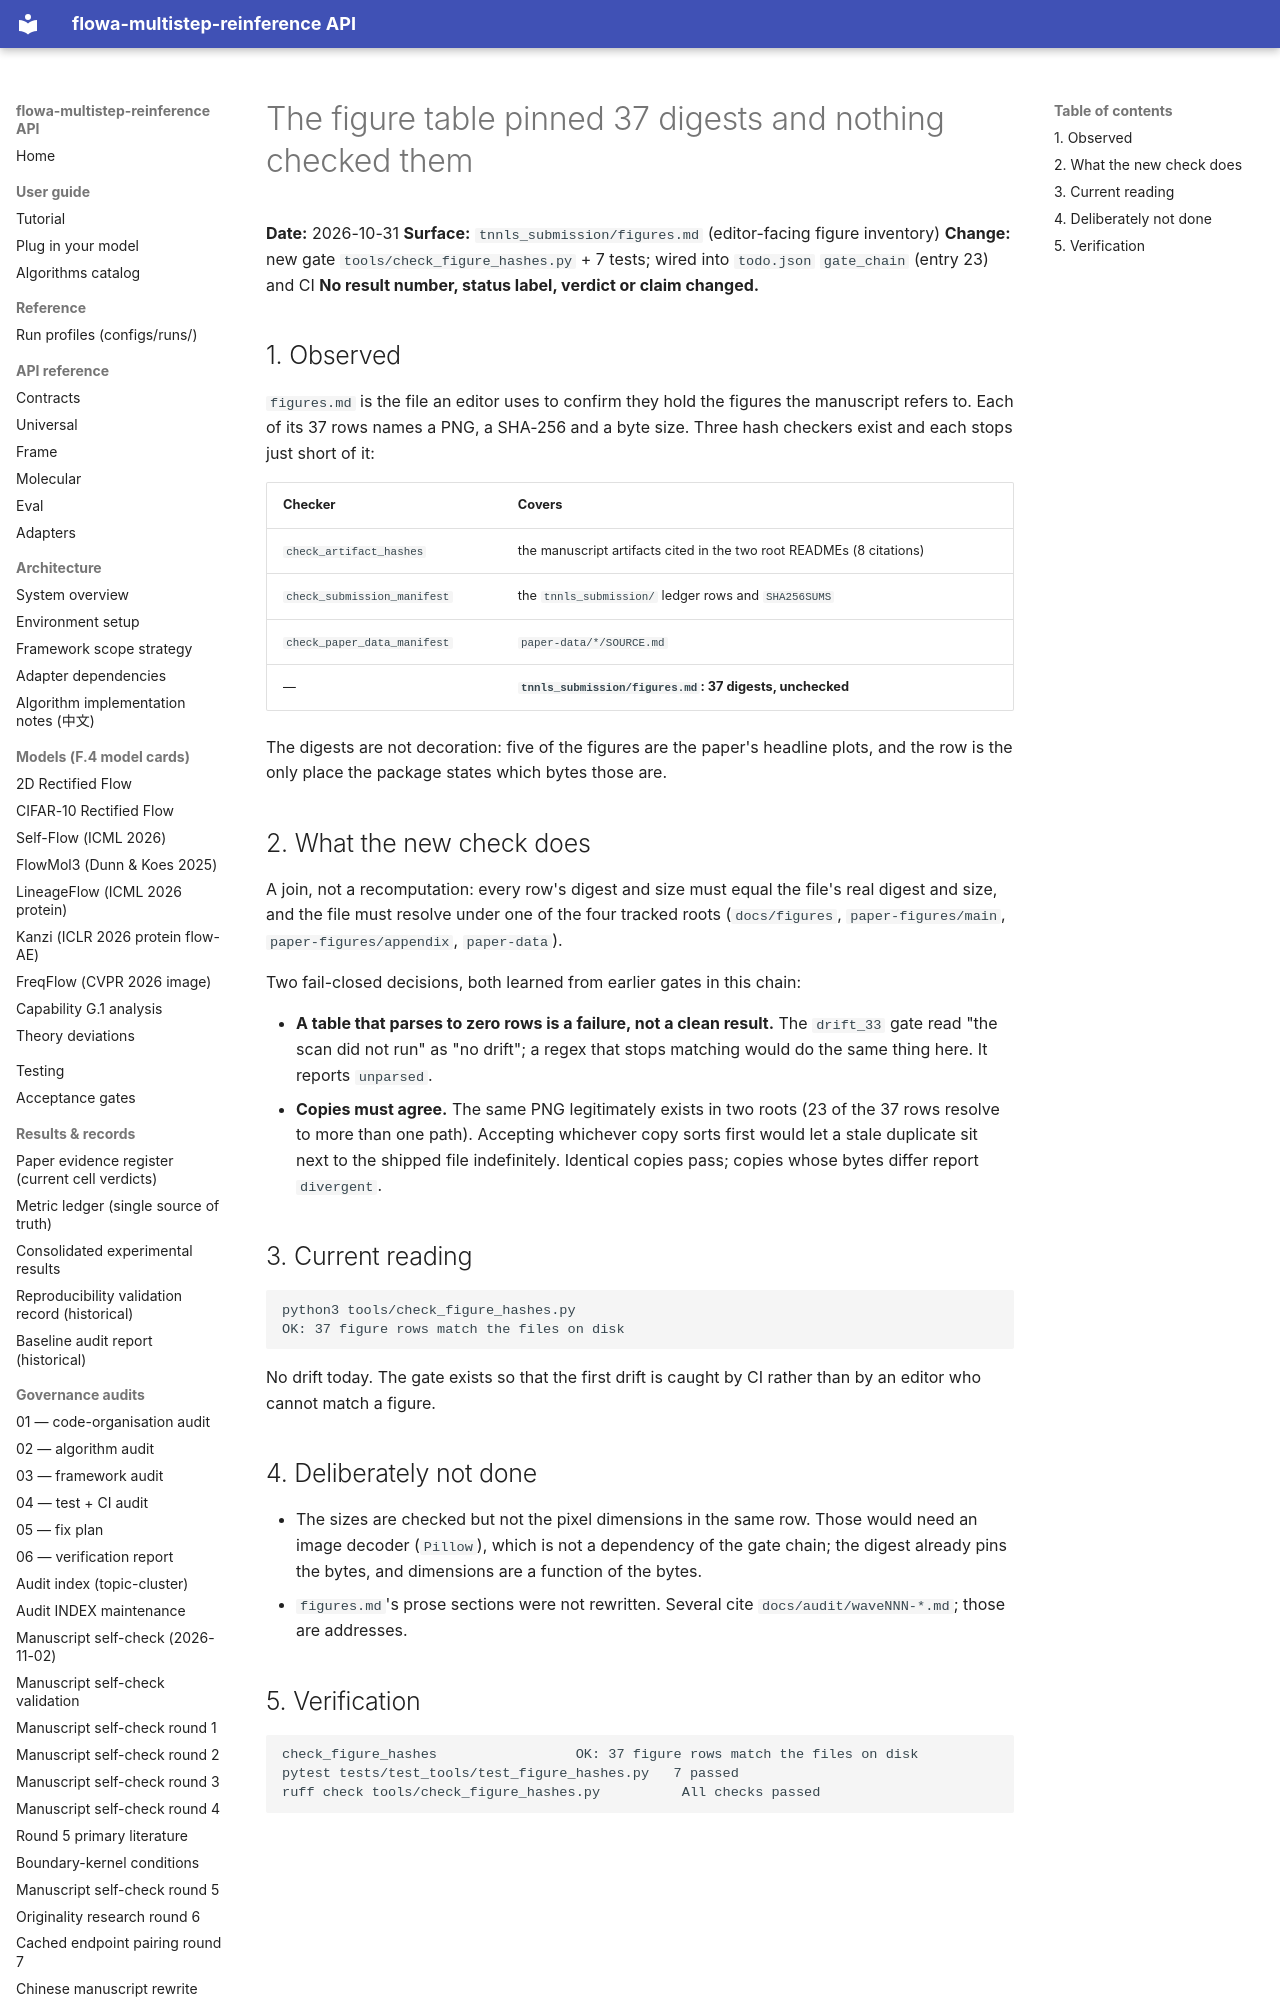

repository: silverenternal/flowa-multistep-reinference · page: audit/figure-hash-gate/index.html · generator: mkdocs

# The figure table pinned 37 digests and nothing checked them

**Date:** 2026-10-31
**Surface:** `tnnls_submission/figures.md` (editor-facing figure inventory)
**Change:** new gate `tools/check_figure_hashes.py` + 7 tests; wired into
`todo.json` `gate_chain` (entry 23) and CI
**No result number, status label, verdict or claim changed.**

## 1. Observed

`figures.md` is the file an editor uses to confirm they hold the figures the
manuscript refers to. Each of its 37 rows names a PNG, a SHA-256 and a byte
size. Three hash checkers exist and each stops just short of it:

| Checker | Covers |
|---|---|
| `check_artifact_hashes` | the manuscript artifacts cited in the two root READMEs (8 citations) |
| `check_submission_manifest` | the `tnnls_submission/` ledger rows and `SHA256SUMS` |
| `check_paper_data_manifest` | `paper-data/*/SOURCE.md` |
| — | **`tnnls_submission/figures.md`: 37 digests, unchecked** |

The digests are not decoration: five of the figures are the paper's headline
plots, and the row is the only place the package states which bytes those are.
